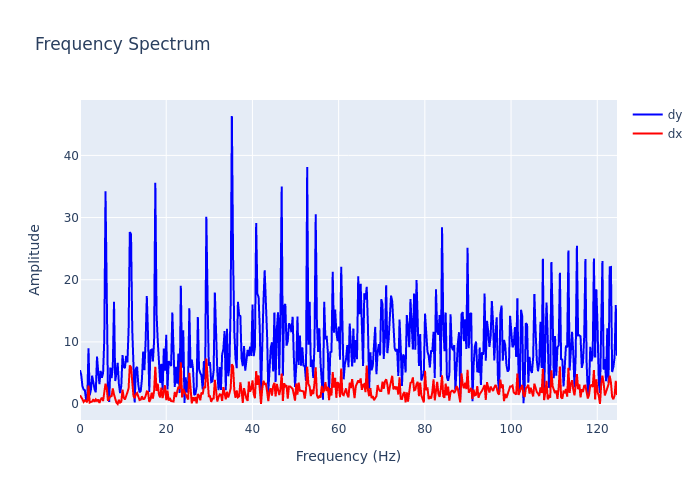

Source data for this figure (header and first rows):
, frequency, dx, dy
0, 0.0, 1.415, 5.454
1, 0.2818, 1.192, 4.724
2, 0.5637, 0.7891, 2.864
3, 0.8455, 0.3463, 2.337
4, 1.127, 0.5933, 2.225
5, 1.409, 0.4896, 0.7657
6, 1.691, 0.3023, 0.838
7, 1.973, 2.967, 8.97
8, 2.255, 0.2495, 1.392
9, 2.537, 0.3543, 2.314
10, 2.818, 0.3995, 4.56
11, 3.1, 0.7625, 3.327
12, 3.382, 0.3554, 2.378
13, 3.664, 0.7499, 1.894
14, 3.946, 0.4959, 7.632
15, 4.228, 0.7307, 5.176
16, 4.51, 0.1729, 3.207
17, 4.791, 0.7184, 5.347
18, 5.073, 1.026, 4.212
19, 5.355, 0.4955, 4.968
20, 5.637, 2.434, 10.41
21, 5.919, 3.287, 34.25
22, 6.201, 2.577, 11.77
23, 6.483, 0.5209, 2.166
24, 6.764, 0.9169, 0.3497
25, 7.046, 1.238, 5.869
26, 7.328, 1.275, 4.16
27, 7.61, 2.507, 6.05
28, 7.892, 1.53, 16.46
29, 8.174, 0.7013, 3.705
30, 8.455, 0.21, 4.957
31, 8.737, 0.009901, 6.63
32, 9.019, 0.6942, 3.244
33, 9.301, 0.2398, 1.748
34, 9.583, 0.379, 2.954
35, 9.865, 2.314, 7.891
36, 10.15, 1.033, 5.96
37, 10.43, 0.732, 5.799
38, 10.71, 1.503, 7.757
39, 10.99, 1.861, 6.713
40, 11.27, 2.54, 11.86
41, 11.56, 6.223, 27.67
42, 11.84, 5.92, 27.31
43, 12.12, 3.341, 12.01
44, 12.4, 1.308, 6.408
45, 12.68, 0.9495, 0.2644
46, 12.97, 1.593, 5.727
47, 13.25, 1.78, 5.979
48, 13.53, 1.21, 3.089
49, 13.81, 0.6409, 1.888
50, 14.09, 0.7178, 2.091
51, 14.37, 1.253, 4.065
52, 14.66, 0.808, 8.457
53, 14.94, 0.8407, 5.447
54, 15.22, 1.303, 10.04
55, 15.5, 2.031, 17.37
56, 15.78, 1.965, 10.99
57, 16.07, 0.339, 1.963
58, 16.35, 0.7745, 8.637
59, 16.63, 1.826, 8.758
... 383 more rows
